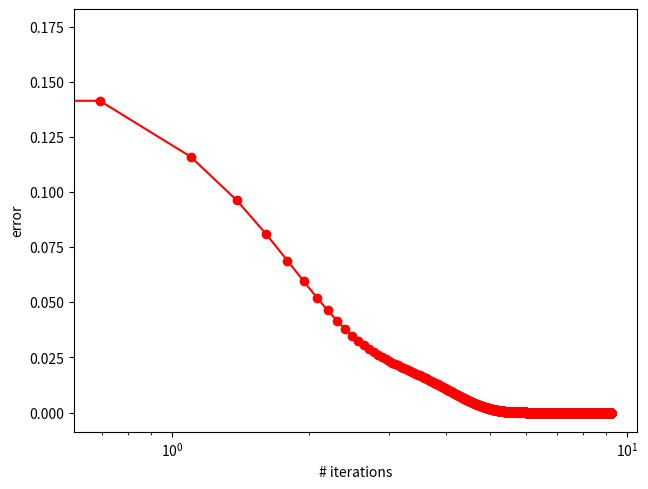

Write the Python code that produced this figure.
import numpy as np
import random
import matplotlib.pyplot as plt

''' 
A 2-layer network, to model the XOR and XNOR operator.

This model is actually not good, so you should just this as an exercise.

A better model uses a sigmoid activation function.
'''

# create the input vector X
X = np.zeros( (4,2) )
X[0,0] = 0; X[0,1] = 0
X[1,0] = 0; X[1,1] = 1
X[2,0] = 1; X[2,1] = 0
X[3,0] = 1; X[3,1] = 1
X = np.concatenate(  (np.ones((X.shape[0],1) ),X) ,axis=1)
print('X is \n',X,'\n')

# create the true solution vector Z
Z = np.zeros( (4,1) )
Z[0,0] = 0
Z[1,0] = 1
Z[2,0] = 1
 
print('Z is \n',Z,'\n') 

# chose random values for the weights
scale = .5          

U = np.zeros( (3,2) )
U[0,0] = random.uniform(-1,1)*scale; U[0,1] = random.uniform(-1,1)*scale
U[1,0] = random.uniform(-1,1)*scale; U[1,1] = random.uniform(-1,1)*scale
U[2,0] = random.uniform(-1,1)*scale; U[2,1] = random.uniform(-1,1)*scale

v = np.zeros( (3,1) )
v[0,0] = random.uniform(-1,1)*scale
v[1,0] = random.uniform(-1,1)*scale
v[2,0] = random.uniform(-1,1)*scale 

print('U initial is \n',U,'\n')
print('v initial is \n',v,'\n')
 
# gradient descent step
alpha = .02;

nIt = 10000;
    
# create an error matrix to plot the gradient decent results
E = np.zeros((nIt,1))

for i in range(0,nIt):
    
    
    Y0 = np.dot(X,U)    
    Y = np.concatenate(  (np.ones((Y0.shape[0],1) ),Y0) ,axis=1) 
    Zp = np.dot(Y,v)
    d = Z - Zp
    U = U + alpha*np.dot(np.dot(X.T,d),v[1:].T)
    v = v + alpha*np.dot(Y.T,d)

    E[i] = np.dot(d.T,d)
    
print('U final initial is \n',U,'\n')
print('v final initial is \n',v,'\n')

print('the final result is Zpred =',Zp)
xplot = list(range(1,nIt+1))
plt.semilogx(np.log(xplot),np.log(E), "-o", color="r")
plt.tight_layout()
plt.xlabel('# iterations')
plt.ylabel('error')
